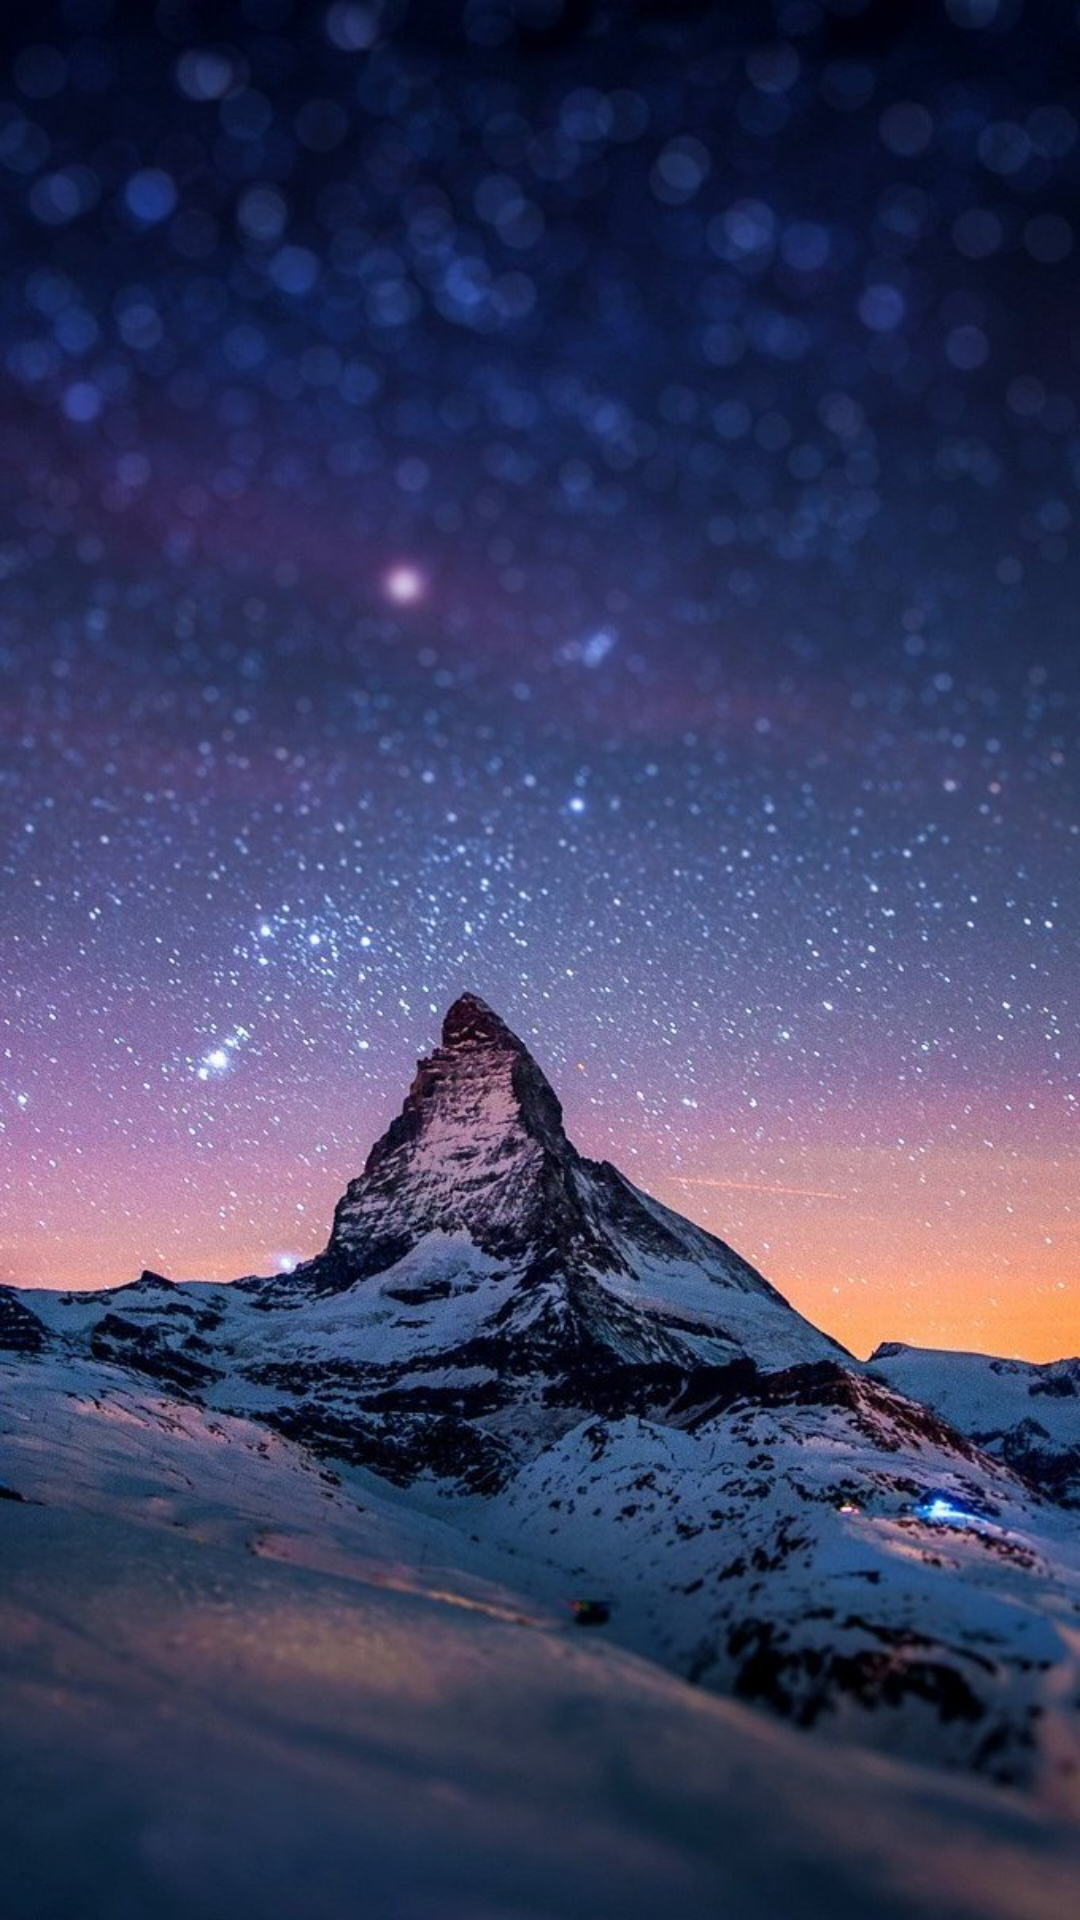

Produce the Android XML layout that renders to this screen, including the resource entries it uses.
<!-- AndroidManifest.xml: application theme Theme.MusicFit -->
<!-- res/layout/fragment_music_list.xml -->
<?xml version="1.0" encoding="utf-8"?>
<FrameLayout xmlns:android="http://schemas.android.com/apk/res/android"
    xmlns:tools="http://schemas.android.com/tools"
    android:layout_width="match_parent"
    android:layout_height="match_parent"
    tools:context=".views.fragments.musicPlayerListView.MusicPlayerListFragment">

    <ImageView
        android:layout_width="match_parent"
        android:layout_height="match_parent"
        android:background="@drawable/background_music_player_list_mp3">

    </ImageView>


    <LinearLayout
        android:layout_width="match_parent"
        android:layout_height="match_parent"
        android:orientation="vertical"
        android:layout_marginStart="10dp"
        android:layout_marginEnd="10dp"
        android:layout_marginTop="50dp"
        android:background="@null">
        <androidx.recyclerview.widget.RecyclerView
            android:id="@+id/music_list_recycler"
            android:layout_width="match_parent"
            android:layout_height="match_parent">
            
        </androidx.recyclerview.widget.RecyclerView>
    </LinearLayout>
</FrameLayout>
<!-- resources referenced by this layout -->
<resources>
  <!-- drawable background_music_player_list_mp3: jpg bitmap (drawable, 139921 bytes) -->
  <style name="Theme.MusicFit" parent="Theme.MaterialComponents.DayNight.DarkActionBar">
          
          <item name="colorPrimary">@color/main_color</item>
          <item name="colorPrimaryVariant">@color/second_color</item>
          <item name="colorOnPrimary">@color/white</item>
          
          <item name="colorSecondary">@color/teal_200</item>
          <item name="colorSecondaryVariant">@color/teal_700</item>
          <item name="colorOnSecondary">@color/black</item>
          
          <item name="android:statusBarColor" tools:targetApi="l">?attr/colorPrimaryVariant</item>
          
      </style>
  <color name="main_color">#2b1bfa</color>
  <color name="second_color">#2D2D3A</color>
  <color name="white">#FFFFFFFF</color>
  <color name="teal_200">#FF03DAC5</color>
  <color name="teal_700">#FF018786</color>
  <color name="black">#FF000000</color>
</resources>
